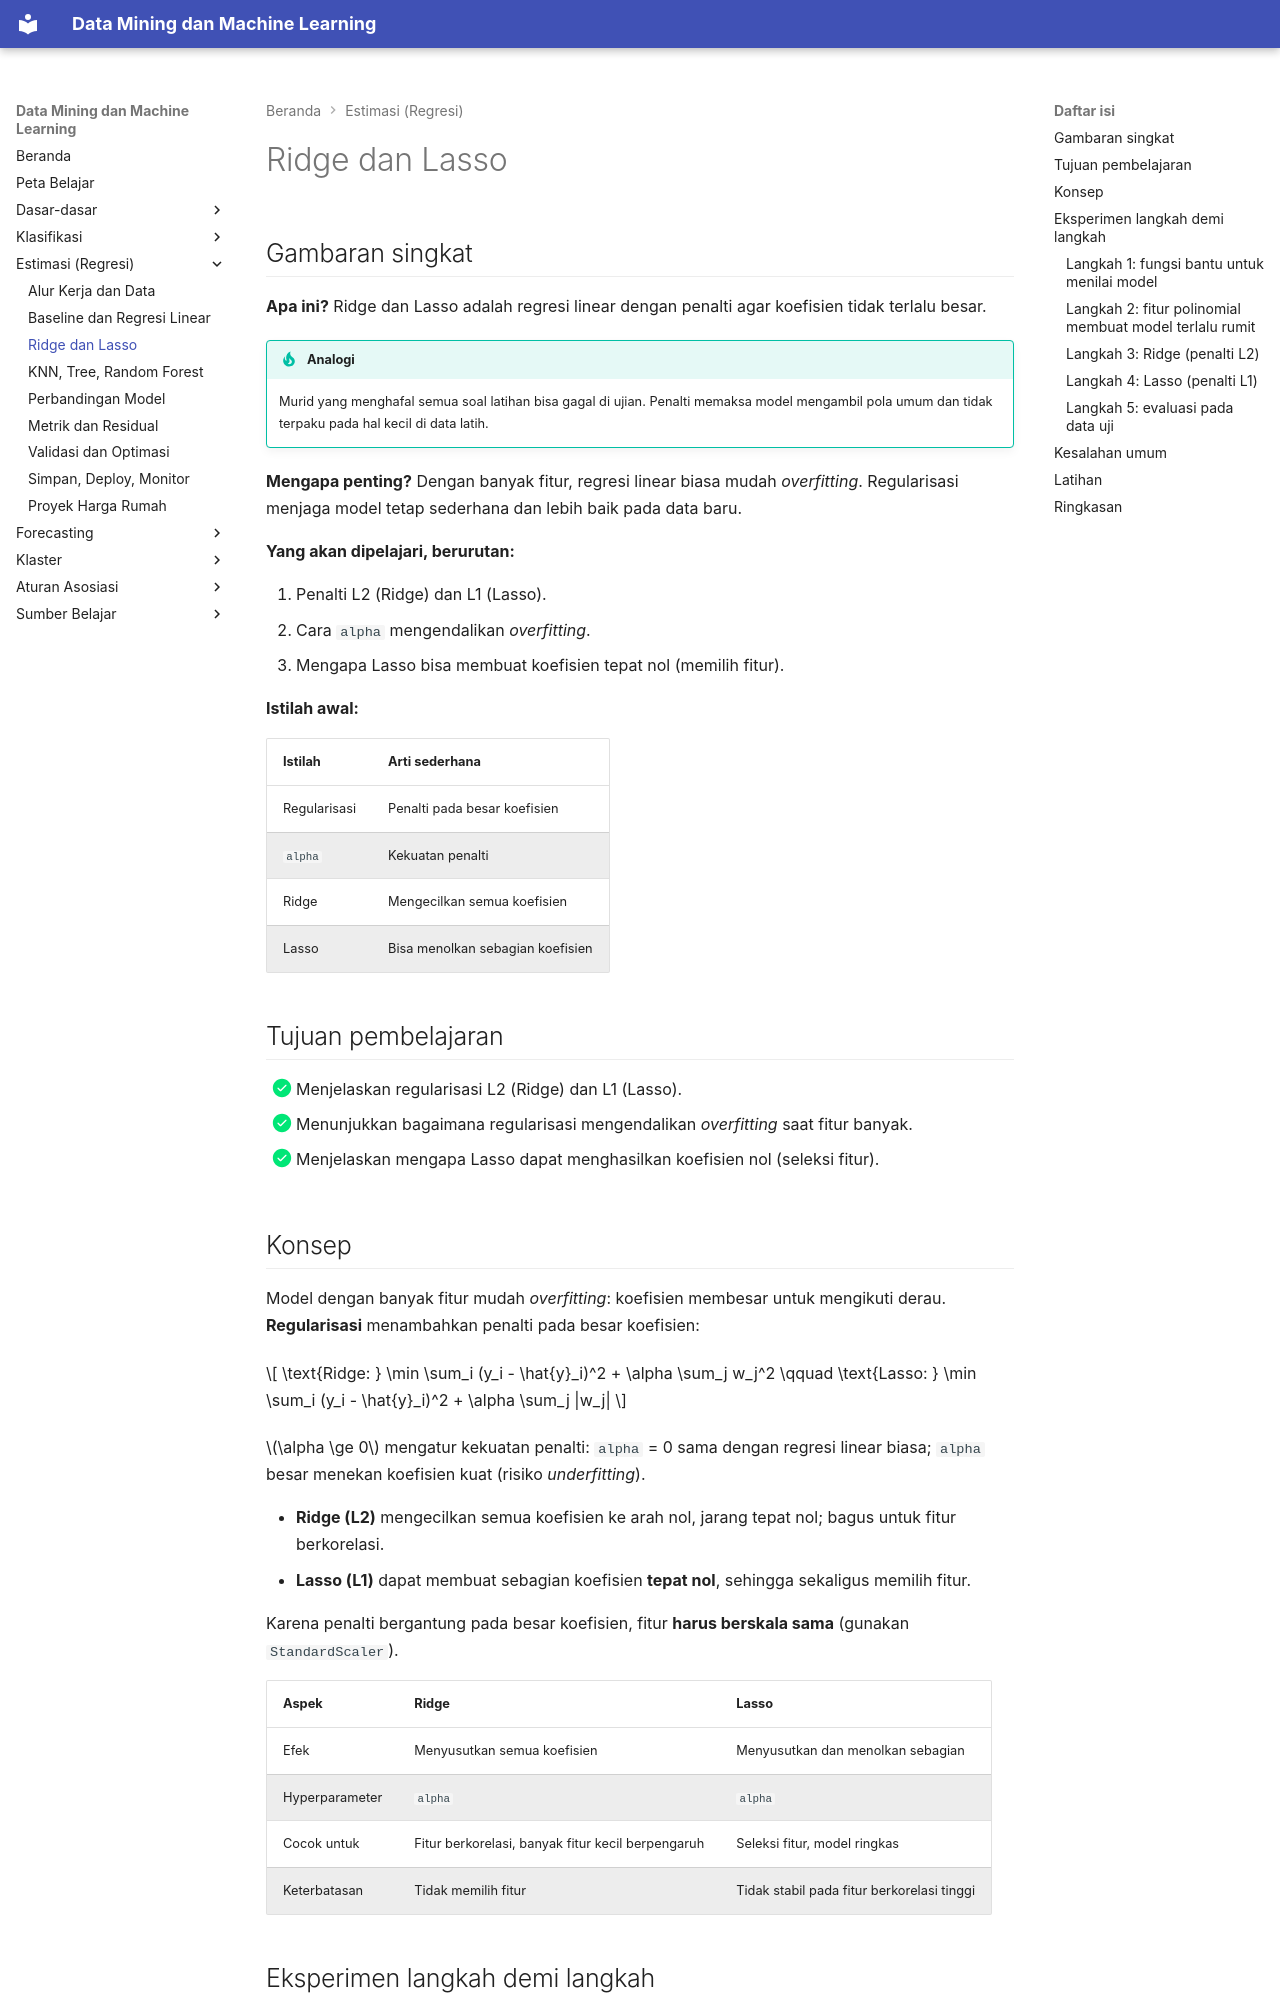

repository: TopekoX/MachineLearning-DataMining · page: estimation/ridge-lasso/index.html · generator: mkdocs

# Ridge dan Lasso

## Gambaran singkat

**Apa ini?** Ridge dan Lasso adalah regresi linear dengan penalti agar koefisien tidak terlalu besar.

!!! tip "Analogi"
    Murid yang menghafal semua soal latihan bisa gagal di ujian. Penalti memaksa model mengambil pola umum dan tidak terpaku pada hal kecil di data latih.

**Mengapa penting?** Dengan banyak fitur, regresi linear biasa mudah *overfitting*. Regularisasi menjaga model tetap sederhana dan lebih baik pada data baru.

**Yang akan dipelajari, berurutan:**

1. Penalti L2 (Ridge) dan L1 (Lasso).
2. Cara `alpha` mengendalikan *overfitting*.
3. Mengapa Lasso bisa membuat koefisien tepat nol (memilih fitur).

**Istilah awal:**

| Istilah | Arti sederhana |
|---|---|
| Regularisasi | Penalti pada besar koefisien |
| `alpha` | Kekuatan penalti |
| Ridge | Mengecilkan semua koefisien |
| Lasso | Bisa menolkan sebagian koefisien |

## Tujuan pembelajaran

- [x] Menjelaskan regularisasi L2 (Ridge) dan L1 (Lasso).
- [x] Menunjukkan bagaimana regularisasi mengendalikan *overfitting* saat fitur banyak.
- [x] Menjelaskan mengapa Lasso dapat menghasilkan koefisien nol (seleksi fitur).

## Konsep

Model dengan banyak fitur mudah *overfitting*: koefisien membesar untuk mengikuti derau. **Regularisasi** menambahkan penalti pada besar koefisien:

$$
\text{Ridge: } \min \sum_i (y_i - \hat{y}_i)^2 + \alpha \sum_j w_j^2
\qquad
\text{Lasso: } \min \sum_i (y_i - \hat{y}_i)^2 + \alpha \sum_j |w_j|
$$

\(\alpha \ge 0\) mengatur kekuatan penalti: `alpha` = 0 sama dengan regresi linear biasa; `alpha` besar menekan koefisien kuat (risiko *underfitting*).

- **Ridge (L2)** mengecilkan semua koefisien ke arah nol, jarang tepat nol; bagus untuk fitur berkorelasi.
- **Lasso (L1)** dapat membuat sebagian koefisien **tepat nol**, sehingga sekaligus memilih fitur.

Karena penalti bergantung pada besar koefisien, fitur **harus berskala sama** (gunakan `StandardScaler`).

| Aspek | Ridge | Lasso |
|---|---|---|
| Efek | Menyusutkan semua koefisien | Menyusutkan dan menolkan sebagian |
| Hyperparameter | `alpha` | `alpha` |
| Cocok untuk | Fitur berkorelasi, banyak fitur kecil berpengaruh | Seleksi fitur, model ringkas |
| Keterbatasan | Tidak memilih fitur | Tidak stabil pada fitur berkorelasi tinggi |
